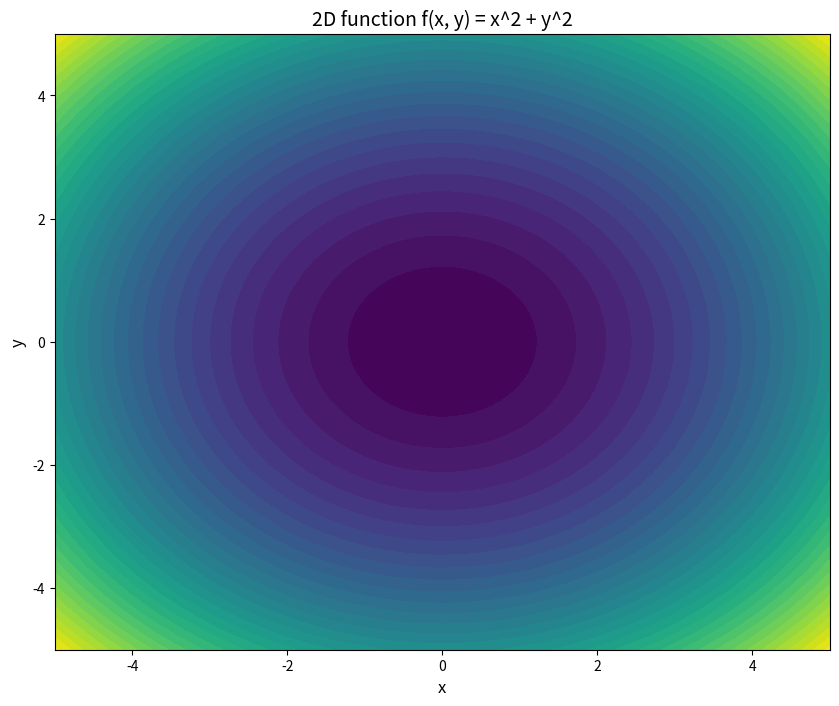

This chart was generated by the following Python code:
# plot a 2D function f(x, y) = x^2 + y^2
import numpy as np
import matplotlib.pyplot as plt


def f(x, y):
	return x**2 + y**2


# create a grid of points in the (x, y) plane
x = np.linspace(-5, 5, 200)
y = np.linspace(-5, 5, 200)
X, Y = np.meshgrid(x, y)
Z = f(X, Y)

# plot the function as a filled contour map
plt.figure(figsize=(10, 8))
contour = plt.contourf(X, Y, Z, levels=40, cmap="viridis")
plt.title("2D function f(x, y) = x^2 + y^2", fontsize=14)
plt.xlabel("x", fontsize=12)
plt.ylabel("y", fontsize=12)
plt.tick_params(axis="both", labelsize=10)

plt.show()
